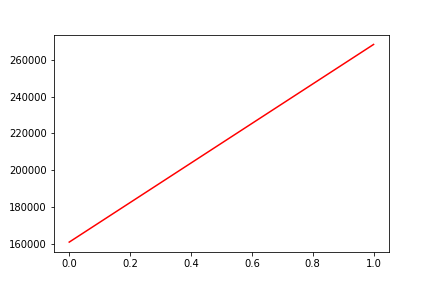

The file beside this chart, header and first rows:
, date, assets
0, 0, 160827
1, 20200115, 268459
